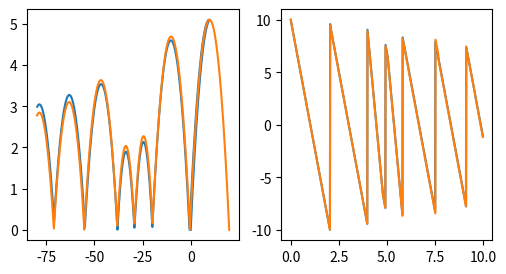

This chart was generated by the following Python code:
import numpy as np

#################### CLASSES
####################

class Object():
    def __init__(self, pos_in, vel_in, radius, mass):
        self.pos = np.array(pos_in)
        self.vel = vel_in
        self.m = mass
        self.r = radius

class World():
    def __init__(self, obj_set, external_forces):
        self.obj = obj_set
        self.ext_forces = external_forces

dt = 0.01

##################### AUX. FUNCTIONS
#####################
def update(obj,force):
    ac = force/obj.m
    pos_old = obj.pos
    obj.pos = obj.pos+obj.vel*dt +ac*dt**2/2
    obj.vel = obj.vel+ac*dt
    if(obj.pos[1]<0):
        obj.vel[1] = -obj.vel[1]*0.95
        obj.pos = pos_old

def run(world):
    id_this = 0
    id_other = 0
    for myobj in world.obj:
        id_this = id_this + 1
        for otherobj in world.obj:
            id_other = id_other + 1
            if(id_this != id_other):
                if( np.linalg.norm(myobj.pos-otherobj.pos) < (myobj.r+otherobj.r)):
                    v1i = myobj.vel
                    v2i = otherobj.vel
                    m1 = myobj.m
                    m2 = otherobj.m


                    myobj.vel = (v1i*(m1-m2)+2*v2i*m2)/(m1+m2)
                    otherobj.vel = (v2i*(m2-m1)+2*v2i*m1)/(m1+m2)

        update(myobj, world.ext_forces*myobj.m)
    return 0

##################### INPUTS
#####################
pos_0 = np.array([0, 0]) #m
vel_0 = np.array([10, 10]) #m
r0 = 0.1
m0 = 0.1 #kg

pos_1 = np.array([20, 0.0]) #m
vel_1 = np.array([-10, 10]) #m
r1 = 0.1
m1 = 0.1 #kg

g = np.array([0, -9.8]) #m/s²

##################### TESTS
#####################

obj_test = [Object(pos_0, vel_0, r0, m0), Object(pos_1, vel_1, r1, m1)]
world_test = World(obj_test, g)

pos_x_hist1 = []
pos_y_hist1 = []
vel_hist1 = []

pos_x_hist2 = []
pos_y_hist2 = []
vel_hist2 = []

##################### SIMULATIONS
#####################

num_steps = 1000

for t in range(num_steps):
    pos_x_hist1.append(obj_test[0].pos[0])
    pos_y_hist1.append(obj_test[0].pos[1])
    vel_hist1.append(obj_test[0].vel[1])

    pos_x_hist2.append(obj_test[1].pos[0])
    pos_y_hist2.append(obj_test[1].pos[1])
    vel_hist2.append(obj_test[1].vel[1])
    run(world_test)



import matplotlib.pyplot as plt

fig, ax = plt.subplots(1,2, figsize=(6,3))

time = np.linspace(0,num_steps*dt,num_steps)

ax[0].plot(pos_x_hist1, pos_y_hist1)
ax[1].plot(time, vel_hist1)

ax[0].plot(pos_x_hist2, pos_y_hist2)
ax[1].plot(time, vel_hist2)

plt.show()





